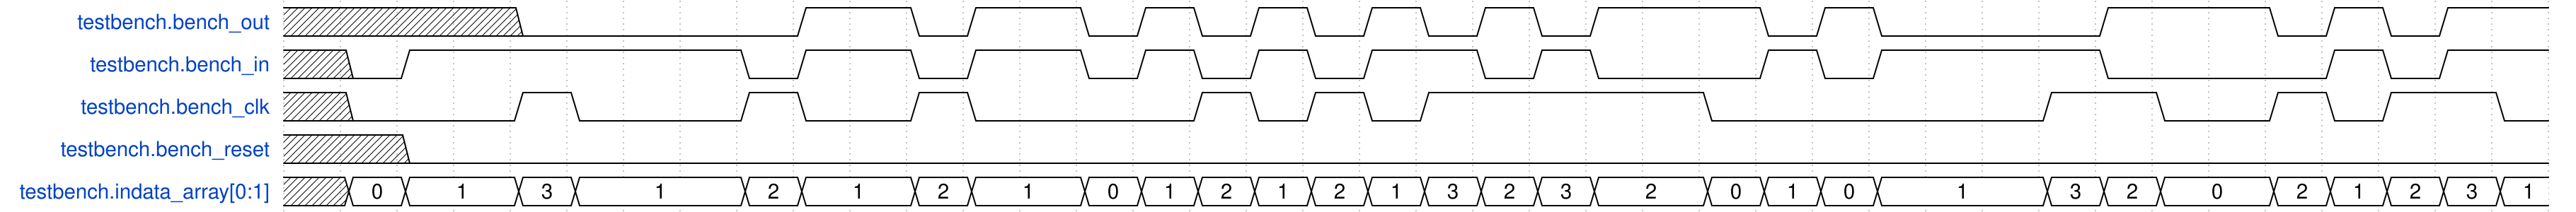

Write the WaveJSON whose rendering is this waveform diagram.

{
    "signal": [
        {
            "name": "testbench.bench_out",
            "wave": "x...0....1.01.0101010101..010...1..0101.",
            "data": []
        },
        {
            "name": "testbench.bench_in",
            "wave": "x01.....01.01.010101.010..101...0...101.",
            "data": []
        },
        {
            "name": "testbench.bench_clk",
            "wave": "x0..10..10.10...10101....0.....1.0.101.0",
            "data": []
        },
        {
            "name": "testbench.bench_reset",
            "wave": "x.0.....................................",
            "data": []
        },
        {
            "name": "testbench.indata_array[0:1]",
            "wave": "x==.==..==.==.==========.====..===.=====",
            "data": [
                "0",
                "1",
                "3",
                "1",
                "2",
                "1",
                "2",
                "1",
                "0",
                "1",
                "2",
                "1",
                "2",
                "1",
                "3",
                "2",
                "3",
                "2",
                "0",
                "1",
                "0",
                "1",
                "3",
                "2",
                "0",
                "2",
                "1",
                "2",
                "3",
                "1"
            ]
        }
    ],
    "config": {
        "hscale": 1
    }
}
